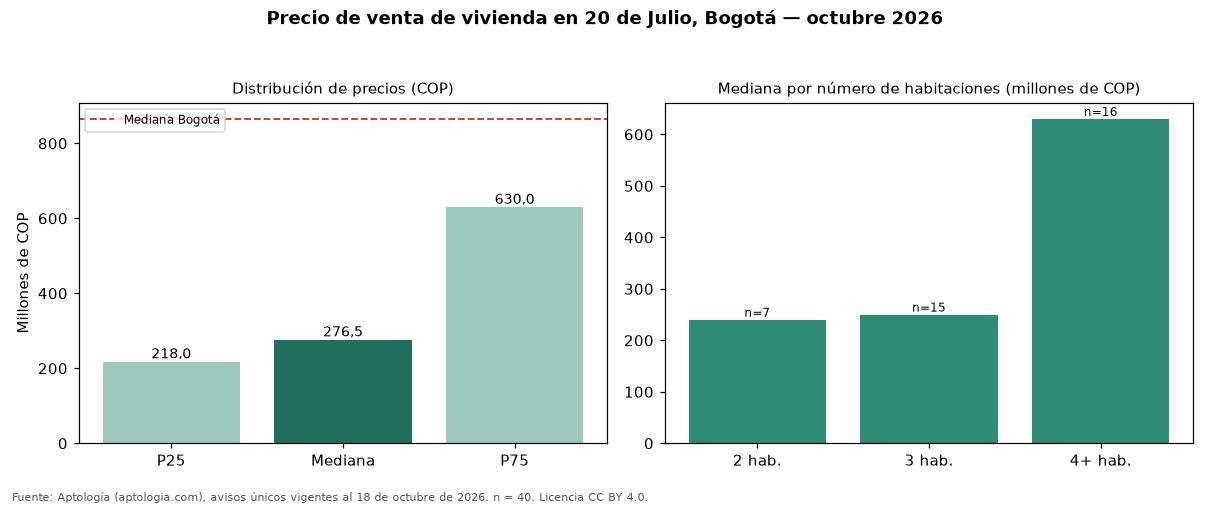

Data behind this chart, as committed beside it:
seccion, metrica, valor_cop, n
precio, p25, 218000000, 40
precio, mediana, 276500000, 40
precio, p75, 630000000, 40
cop_por_m2, p25, 3249097, 40
cop_por_m2, mediana, 4379808, 40
cop_por_m2, p75, 5456685, 40
area, area_mediana_m2, 59.0, 40
habitaciones, 2, 240000000, 7
habitaciones, 3, 250000000, 15
habitaciones, 4+, 630000000, 16
administracion, mediana, 155500, 16
estrato, moda, 3, 
parqueadero, porcentaje_con_parqueadero, 40.0, 40
ciudad, mediana_ciudad, 865000000, 54235
ciudad, mediana_cop_por_m2_ciudad, 6557377, 54235
